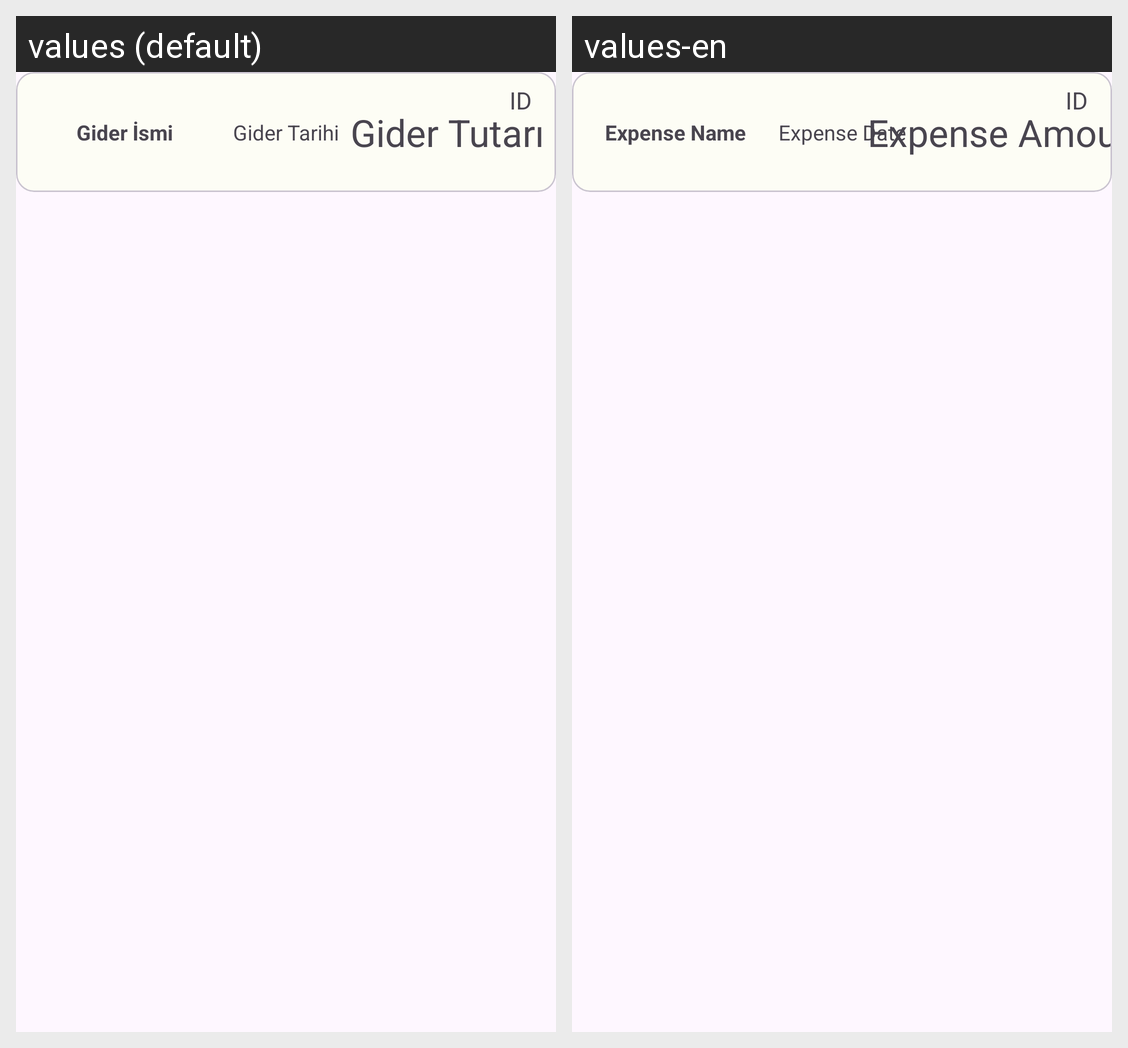

Locale-by-locale string values for the Android screen shown in this grid:
Android screen res/layout/card_expense.xml rendered under 2 locales, left to right: values (default), values-en. Device: Nexus 5 (rendered at 1080×1920; each locale shown at half size, 540×960, under a caption strip naming it); theme Theme.GelirGiderUygulaması.
Strings drawn on this screen, with the default value and each locale's value (text and hints the layout hard-codes, and strings that could not be matched under every locale, appear in the picture but are not listed):

expense_name
  values: Gider İsmi
  values-en: Expense Name

expense_date
  values: Gider Tarihi
  values-en: Expense Date

expense_amount
  values: Gider Tutarı
  values-en: Expense Amount
